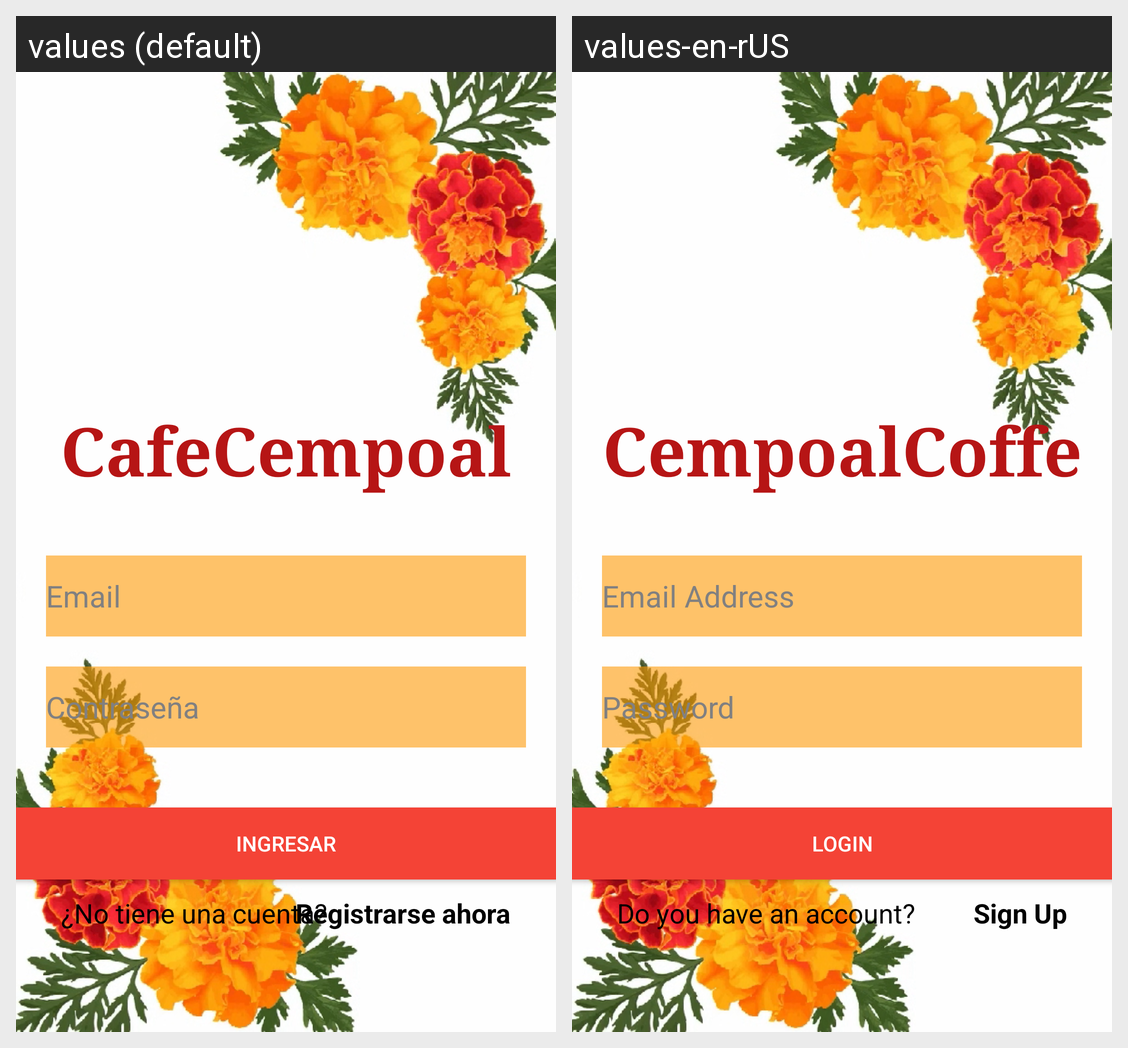

The Android screen above is rendered under two locales of the same app. Produce the string resources it draws, with the default and per-locale values.
Android screen res/layout/activity_login.xml rendered under 2 locales, left to right: values (default), values-en-rUS. Device: Nexus 5 (rendered at 1080×1920; each locale shown at half size, 540×960, under a caption strip naming it); theme Theme.AppCompat.NoActionBar.
Strings drawn on this screen, with the default value and each locale's value (text and hints the layout hard-codes, and strings that could not be matched under every locale, appear in the picture but are not listed):

law_ita
  values: CafeCempoal
  values-en-rUS: CempoalCoffe

email
  values: Email
  values-en-rUS: Email Address

contrasena
  values: Contraseña
  values-en-rUS: Password

ingresar
  values: Ingresar
  values-en-rUS: Login

no_tiene_una_cuenta
  values: ¿No tiene una cuenta?
  values-en-rUS: Do you have an account?

registrarme_ahora
  values: Registrarse ahora
  values-en-rUS: Sign Up
